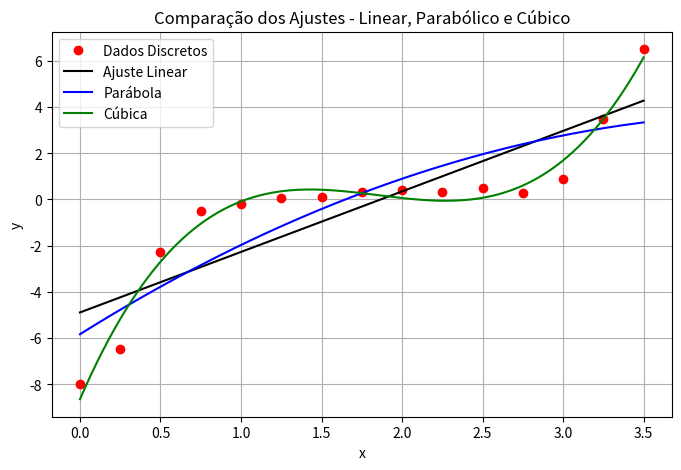

The matplotlib source for this figure:
import numpy as np
import math
import pandas as pd
import matplotlib.pyplot as plt

# ===== Dados de entrada =====
date = {
    'x': [0.00, 0.25, 0.50, 0.75, 1.00, 1.25, 1.50, 1.75, 2.00, 2.25, 2.50, 2.75, 3.00, 3.25, 3.50],
    'y': [-8.00, -6.50, -2.30, -0.50, -0.20, 0.05, 0.10, 0.30, 0.40, 0.30, 0.50, 0.26, 0.90, 3.50, 6.50]
}

df = pd.DataFrame(date)

# ============================================================
# QUESTÃO 1a - REGRESSÃO LINEAR
# ============================================================

# ===== Cálculos =====
n = len(df['x'])
sum_x = np.sum(df['x'])
sum_y = np.sum(df['y'])
sum_xx = np.sum(df['x']**2)
sum_yx = np.sum(df['y'] * df['x'])

# ===== Construindo as Matrizes A e b =====
A = np.array([[n, sum_x],
              [sum_x, sum_xx]])

b = np.array([sum_y, sum_yx])

# ===== Solução do Sistema Linear =====
ai = np.linalg.solve(A, b)

a0 = ai[0]
a1 = ai[1]

# ===== Valores ajustados da reta =====
y_ajustado = a0 + a1 * df['x']

# ===== Cálculos Adicionais da reta =====
Sr = np.sum((df['y'] - y_ajustado)**2)

y_mean = np.mean(df['y'])
St = np.sum((df['y'] - y_mean)**2)

R2 = (St - Sr) / St
r = math.sqrt(R2)

Syx = math.sqrt(Sr / (n - 2))

# ===== Resultados da reta =====
print("===== QUESTÃO 1a - REGRESSÃO LINEAR =====")
print("Equação da reta:")
print("y =", a0, "+", a1, "x")
print("Interseção com o eixo y =", a0)
print("Inclinação =", a1)
print("Sr =", Sr)
print("St =", St)
print("R² =", R2)
print("Coeficiente de correlação r =", r)
print("Erro padrão da estimativa Sy/x =", Syx)

# ============================================================
# QUESTÃO 1b - REGRESSÃO POLINOMIAL
# ============================================================

# ===== Regressão polinomial =====
coef_grau2 = np.polyfit(df['x'], df['y'], 2)
coef_grau3 = np.polyfit(df['x'], df['y'], 3)

y_grau2 = np.polyval(coef_grau2, df['x'])
y_grau3 = np.polyval(coef_grau3, df['x'])

# ===== Cálculos adicionais da parábola =====
Sr_grau2 = np.sum((df['y'] - y_grau2)**2)
R2_grau2 = (St - Sr_grau2) / St
Syx_grau2 = math.sqrt(Sr_grau2 / (n - 3))

# ===== Cálculos adicionais da cúbica =====
Sr_grau3 = np.sum((df['y'] - y_grau3)**2)
R2_grau3 = (St - Sr_grau3) / St
Syx_grau3 = math.sqrt(Sr_grau3 / (n - 4))

# ===== Resultados da parábola e da cúbica =====
print("\n===== QUESTÃO 1b - REGRESSÃO POLINOMIAL =====")

print("\nCoeficientes da parábola:")
print(coef_grau2)
print("Equação da parábola:")
print("y =", coef_grau2[0], "x² +", coef_grau2[1], "x +", coef_grau2[2])
print("Sr =", Sr_grau2)
print("R² =", R2_grau2)
print("Erro padrão =", Syx_grau2)

print("\nCoeficientes da cúbica:")
print(coef_grau3)
print("Equação da cúbica:")
print("y =", coef_grau3[0], "x³ +", coef_grau3[1], "x² +", coef_grau3[2], "x +", coef_grau3[3])
print("Sr =", Sr_grau3)
print("R² =", R2_grau3)
print("Erro padrão =", Syx_grau3)

# ============================================================
# GRÁFICO ÚNICO
# ============================================================

x_plot = np.linspace(min(df['x']), max(df['x']), 200)

# reta
y_plot_reta = a0 + a1 * x_plot

# parábola
y_plot_grau2 = np.polyval(coef_grau2, x_plot)

# cúbica
y_plot_grau3 = np.polyval(coef_grau3, x_plot)

plt.figure(figsize=(8, 5))

plt.plot(df['x'], df['y'], 'or', label='Dados Discretos')
plt.plot(x_plot, y_plot_reta, '-k', label='Ajuste Linear')
plt.plot(x_plot, y_plot_grau2, '-b', label='Parábola')
plt.plot(x_plot, y_plot_grau3, '-g', label='Cúbica')

plt.legend()
plt.xlabel('x')
plt.ylabel('y')
plt.title('Comparação dos Ajustes - Linear, Parabólico e Cúbico')
plt.grid(True)

plt.show()
